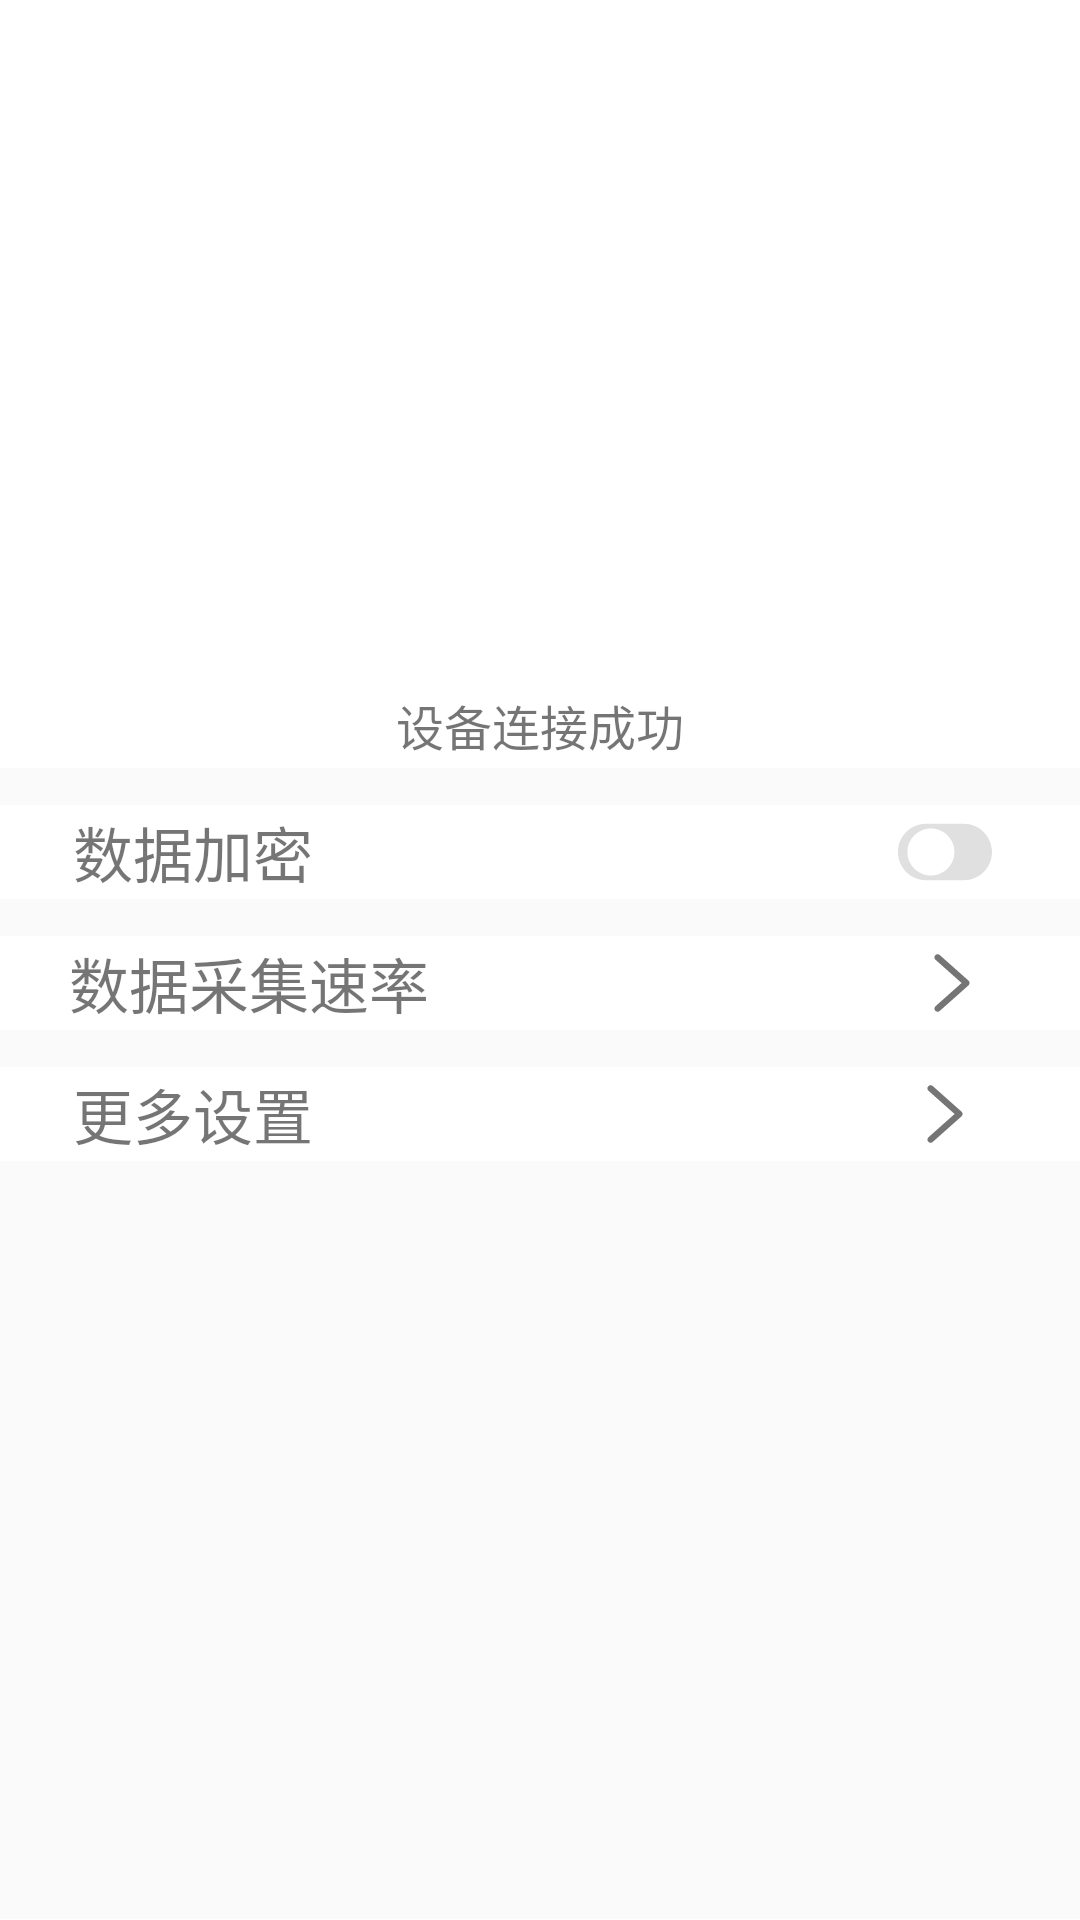

Write the Android layout XML for this screen, with the resource values it uses.
<!-- AndroidManifest.xml: application theme Theme.PokerEmotionApplication -->
<!-- res/layout/fragment_home_seting.xml -->
<?xml version="1.0" encoding="utf-8"?>
<FrameLayout xmlns:android="http://schemas.android.com/apk/res/android"
    xmlns:tools="http://schemas.android.com/tools"
    android:layout_width="match_parent"
    android:layout_height="match_parent"
    xmlns:app="http://schemas.android.com/apk/res-auto"
    tools:context=".ui.home.ui_fragment.HomeSettingFragment">

    <LinearLayout
        android:layout_width="match_parent"
        android:layout_height="match_parent"
        android:orientation="vertical">

        <LinearLayout
            android:layout_width="match_parent"
            android:layout_height="0dp"
            android:layout_weight="1"
            android:orientation="vertical">

            <ImageView
                android:id="@+id/circular_image_view"
                android:layout_width="match_parent"
                android:layout_height="0dp"
                android:layout_gravity="center_horizontal"
                app:layout_constraintTop_toTopOf="parent"
                android:layout_weight="8"
                tools:ignore="MissingConstraints" />

            <TextView
                android:layout_width="match_parent"
                android:layout_height="0dp"
                android:text="设备连接成功"
                android:gravity="center"
                android:textSize="16dp"
                android:layout_weight="1"/>


        </LinearLayout>


        <LinearLayout
            android:layout_width="match_parent"
            android:layout_height="0dp"
            android:layout_weight="1.5"
            android:orientation="vertical">

            <View
                android:layout_width="match_parent"
                android:layout_height="0dp"
                android:background="@color/dove_dove_dove_gray"
                android:layout_weight="0.4"/>

            <LinearLayout
                android:layout_width="match_parent"
                android:layout_height="0dp"
                android:layout_weight="1"
                android:orientation="horizontal">

                <View
                    android:layout_width="0dp"
                    android:layout_height="match_parent"
                    android:layout_weight="0.3"/>

                <TextView
                    android:layout_width="wrap_content"
                    android:layout_height="match_parent"
                    android:layout_weight="2"
                    android:textSize="20dp"
                    android:gravity="center_vertical"
                    android:text="数据加密" />

                <TextView
                    android:layout_width="wrap_content"
                    android:layout_height="wrap_content"
                    android:text="是否"
                    android:visibility="invisible"/>

                <ImageView
                    android:id="@+id/home_setting_switch"
                    android:layout_width="0dp"
                    android:layout_gravity="center"
                    android:layout_height="match_parent"
                    android:layout_weight="0.5"
                    android:src="@drawable/switch_close"/>

                <View
                    android:layout_width="0dp"
                    android:layout_height="match_parent"
                    android:layout_weight="0.3"/>

            </LinearLayout>

            <View
                android:layout_width="match_parent"
                android:layout_height="0dp"
                android:background="@color/dove_dove_dove_gray"
                android:layout_weight="0.4"/>

            <LinearLayout
                android:layout_width="match_parent"
                android:layout_height="0dp"
                android:layout_weight="1"
                android:orientation="horizontal">

                <View
                    android:layout_width="0dp"
                    android:layout_height="match_parent"
                    android:layout_weight="0.3"/>

                <TextView
                    android:layout_width="wrap_content"
                    android:layout_height="match_parent"
                    android:layout_weight="2"
                    android:textSize="20dp"
                    android:gravity="center_vertical"
                    android:text="数据采集速率" />

                <ImageView
                    android:layout_width="0dp"
                    android:layout_gravity="center"
                    android:layout_height="wrap_content"
                    android:layout_weight="0.5"
                    android:src="@drawable/right_arrow"/>

                <View
                    android:layout_width="0dp"
                    android:layout_height="match_parent"
                    android:layout_weight="0.3"/>

            </LinearLayout>


            <View
                android:layout_width="match_parent"
                android:layout_height="0dp"
                android:background="@color/dove_dove_dove_gray"
                android:layout_weight="0.4"/>

            <LinearLayout
                android:layout_width="match_parent"
                android:layout_height="0dp"
                android:layout_weight="1"
                android:orientation="horizontal">

                <View
                    android:layout_width="0dp"
                    android:layout_height="match_parent"
                    android:layout_weight="0.3"/>

                <TextView
                    android:layout_width="wrap_content"
                    android:layout_height="match_parent"
                    android:layout_weight="2"
                    android:textSize="20dp"
                    android:gravity="center_vertical"
                    android:text="更多设置" />

                <TextView
                    android:layout_width="wrap_content"
                    android:layout_height="wrap_content"
                    android:text="是否"
                    android:visibility="invisible"/>

                <ImageView
                    android:layout_width="0dp"
                    android:layout_gravity="center"
                    android:layout_height="wrap_content"
                    android:layout_weight="0.5"
                    android:src="@drawable/right_arrow"/>

                <View
                    android:layout_width="0dp"
                    android:layout_height="match_parent"
                    android:layout_weight="0.3"/>

            </LinearLayout>

            <View
                android:layout_width="match_parent"
                android:layout_height="0dp"
                android:background="@color/dove_dove_dove_gray"
                android:layout_weight="8"/>
        </LinearLayout>

    </LinearLayout>

</FrameLayout>
<!-- resources referenced by this layout -->
<resources>
  <color name="dove_dove_dove_gray">#FAFAFAFA</color>
  <!-- drawable right_arrow (drawable) -->
  <vector xmlns:android="http://schemas.android.com/apk/res/android" android:height="24dp" android:viewportHeight="1024" android:viewportWidth="1024" android:width="24dp">
        
      <path android:fillColor="@color/gray" android:pathData="M746.4,477.9l-409.6,-364.1c-18.2,-15.9 -47.8,-15.9 -63.7,4.6 -15.9,18.2 -15.9,47.8 4.6,63.7L648.5,512 277.6,842c-18.2,15.9 -20.5,45.5 -4.6,63.7 9.1,9.1 20.5,15.9 34.1,15.9 11.4,0 20.5,-4.6 29.6,-11.4l409.6,-364.1c9.1,-9.1 15.9,-20.5 15.9,-34.1s-4.6,-25 -15.9,-34.1z"/>
      
  </vector>
  <!-- drawable switch_close (drawable) -->
  <vector xmlns:android="http://schemas.android.com/apk/res/android" android:height="24dp" android:viewportHeight="1024" android:viewportWidth="1024" android:width="24dp">
      
      <path android:fillAlpha="0" android:fillColor="#D8D8D8" android:pathData="M0,0h1024v1024H0z"/>
  
      
      <path android:fillColor="#E0E0E0" android:pathData="M307.2,204.8h409.6c170.2,0 307.2,137 307.2,307.2S887,819.2 716.8,819.2H307.2C137,819.2 0,682.2 0,512s137,-307.2 307.2,-307.2z"/>
  
      
      <path android:fillColor="#FFFFFF" android:pathData="M102.4,512c0,-140.8 115.2,-256 256,-256s256,115.2 256,256 -115.2,256 -256,256 -256,-115.2 -256,-256z"/>
  </vector>
  <style name="Theme.PokerEmotionApplication" parent="Theme.MaterialComponents.DayNight.DarkActionBar">
          
          <item name="colorPrimary">@color/purple_500</item>
          <item name="colorPrimaryVariant">@color/purple_700</item>
          <item name="colorOnPrimary">@color/white</item>
          
          <item name="colorSecondary">@color/teal_200</item>
          <item name="colorSecondaryVariant">@color/teal_700</item>
          <item name="colorOnSecondary">@color/black</item>
          
          <item name="android:statusBarColor">?attr/colorPrimaryVariant</item>
          
      </style>
  <color name="gray">#757575</color>
  <color name="purple_500">#FF6200EE</color>
  <color name="purple_700">#FF3700B3</color>
  <color name="white">#FFFFFFFF</color>
  <color name="teal_200">#FF03DAC5</color>
  <color name="teal_700">#FF018786</color>
  <color name="black">#FF000000</color>
</resources>
